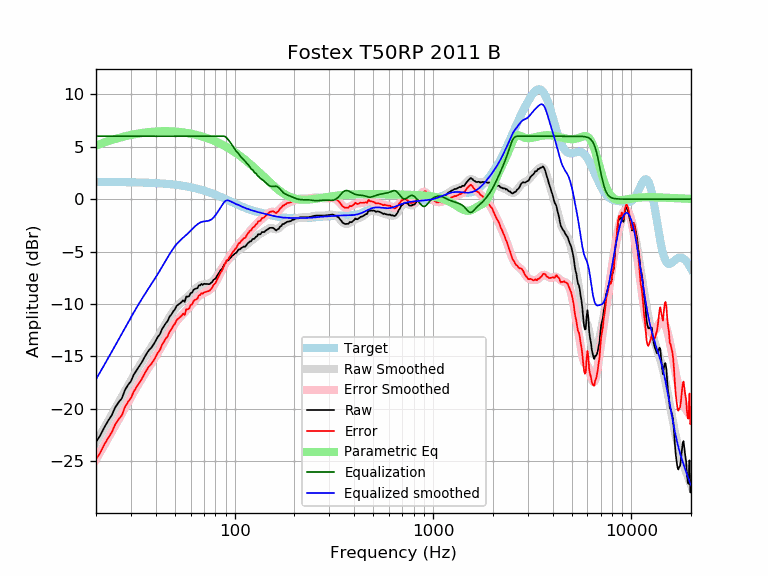

Source data for this figure (header and first rows):
frequency, raw, error, smoothed, error_smoothed, equalization, parametric_eq, equalized_raw, equalized_smoothed, target
20, -23.16, -24.80, -23.17, -24.81, 6.00, 5.11, -17.16, -17.17, 1.64
21, -22.54, -24.18, -22.48, -24.12, 6.00, 5.26, -16.54, -16.48, 1.64
22, -21.78, -23.41, -21.82, -23.46, 6.00, 5.40, -15.78, -15.82, 1.64
23, -21.15, -22.78, -21.18, -22.81, 6.00, 5.52, -15.15, -15.18, 1.63
24, -20.61, -22.24, -20.56, -22.19, 6.00, 5.63, -14.61, -14.56, 1.63
25, -19.86, -21.49, -19.96, -21.59, 6.00, 5.74, -13.86, -13.96, 1.63
26, -19.37, -20.99, -19.38, -21.00, 6.00, 5.83, -13.37, -13.38, 1.62
27, -18.99, -20.61, -18.82, -20.44, 6.00, 5.91, -12.99, -12.82, 1.62
28, -18.20, -19.82, -18.28, -19.90, 6.00, 5.99, -12.20, -12.28, 1.62
29, -17.72, -19.33, -17.77, -19.38, 6.00, 6.06, -11.72, -11.77, 1.61
30, -17.36, -18.97, -17.27, -18.88, 6.00, 6.12, -11.36, -11.27, 1.61
31, -16.74, -18.34, -16.80, -18.40, 6.00, 6.17, -10.74, -10.80, 1.60
32, -16.33, -17.93, -16.35, -17.95, 6.00, 6.22, -10.33, -10.35, 1.60
33, -15.94, -17.53, -15.93, -17.52, 6.00, 6.27, -9.94, -9.93, 1.59
34, -15.57, -17.15, -15.53, -17.12, 6.00, 6.31, -9.57, -9.53, 1.58
35, -15.13, -16.70, -15.15, -16.73, 6.00, 6.34, -9.13, -9.15, 1.58
36, -14.73, -16.30, -14.79, -16.36, 6.00, 6.37, -8.73, -8.79, 1.57
37, -14.39, -15.95, -14.45, -16.01, 6.00, 6.39, -8.39, -8.45, 1.56
38, -14.17, -15.72, -14.12, -15.66, 6.00, 6.42, -8.17, -8.12, 1.55
39, -13.86, -15.40, -13.79, -15.33, 6.00, 6.43, -7.86, -7.79, 1.54
40, -13.51, -15.04, -13.46, -14.99, 6.00, 6.45, -7.51, -7.46, 1.53
41, -13.12, -14.64, -13.13, -14.65, 6.00, 6.46, -7.12, -7.13, 1.52
42, -12.88, -14.38, -12.80, -14.31, 6.00, 6.47, -6.88, -6.80, 1.51
43, -12.41, -13.90, -12.47, -13.97, 6.00, 6.47, -6.41, -6.47, 1.49
44, -12.11, -13.59, -12.15, -13.63, 6.00, 6.47, -6.11, -6.15, 1.48
45, -11.82, -13.28, -11.83, -13.30, 6.00, 6.47, -5.82, -5.83, 1.46
46, -11.61, -13.06, -11.53, -12.98, 6.00, 6.47, -5.61, -5.53, 1.45
47, -11.19, -12.62, -11.24, -12.67, 6.00, 6.47, -5.19, -5.24, 1.43
48, -11.00, -12.41, -10.96, -12.38, 6.00, 6.46, -5.00, -4.96, 1.42
49, -10.70, -12.10, -10.71, -12.11, 6.00, 6.45, -4.70, -4.71, 1.40
50, -10.50, -11.88, -10.49, -11.86, 6.00, 6.44, -4.50, -4.49, 1.38
51, -10.18, -11.54, -10.28, -11.64, 6.00, 6.43, -4.18, -4.28, 1.36
52, -10.05, -11.39, -10.11, -11.44, 6.00, 6.41, -4.05, -4.11, 1.34
53, -9.94, -11.26, -9.95, -11.27, 6.00, 6.40, -3.94, -3.95, 1.32
54, -9.81, -11.10, -9.81, -11.10, 6.00, 6.38, -3.81, -3.81, 1.29
55, -9.65, -10.92, -9.68, -10.95, 6.00, 6.36, -3.65, -3.68, 1.27
56, -9.80, -11.04, -9.55, -10.79, 6.00, 6.34, -3.80, -3.55, 1.25
57, -9.28, -10.50, -9.42, -10.64, 6.00, 6.32, -3.28, -3.42, 1.22
58, -9.31, -10.50, -9.29, -10.48, 6.00, 6.29, -3.31, -3.29, 1.19
59, -9.25, -10.42, -9.15, -10.32, 6.00, 6.27, -3.25, -3.15, 1.17
60, -8.95, -10.09, -9.01, -10.15, 6.00, 6.24, -2.95, -3.01, 1.14
61, -8.93, -10.04, -8.87, -9.98, 6.00, 6.22, -2.93, -2.87, 1.11
62, -8.65, -9.73, -8.74, -9.82, 6.00, 6.19, -2.65, -2.74, 1.08
63, -8.57, -9.62, -8.61, -9.66, 6.00, 6.16, -2.57, -2.61, 1.05
64, -8.53, -9.55, -8.49, -9.51, 6.00, 6.13, -2.53, -2.49, 1.02
65, -8.48, -9.47, -8.39, -9.37, 6.00, 6.09, -2.48, -2.39, 0.99
66, -8.22, -9.17, -8.30, -9.25, 6.00, 6.06, -2.22, -2.30, 0.95
67, -8.23, -9.15, -8.23, -9.15, 6.00, 6.03, -2.23, -2.23, 0.92
68, -8.08, -8.96, -8.18, -9.06, 6.00, 5.99, -2.08, -2.18, 0.88
69, -8.19, -9.04, -8.14, -8.99, 6.00, 5.96, -2.19, -2.14, 0.85
70, -8.07, -8.88, -8.12, -8.93, 6.00, 5.92, -2.07, -2.12, 0.81
71, -8.09, -8.87, -8.11, -8.88, 6.00, 5.88, -2.09, -2.11, 0.78
72, -8.09, -8.83, -8.10, -8.84, 6.00, 5.84, -2.09, -2.10, 0.74
73, -8.09, -8.79, -8.08, -8.78, 6.00, 5.80, -2.09, -2.08, 0.70
74, -8.11, -8.77, -8.06, -8.72, 6.00, 5.76, -2.11, -2.06, 0.66
75, -8.08, -8.70, -8.01, -8.64, 6.00, 5.72, -2.08, -2.01, 0.62
76, -7.98, -8.56, -7.95, -8.54, 6.00, 5.68, -1.98, -1.95, 0.59
77, -7.91, -8.45, -7.87, -8.42, 6.00, 5.64, -1.91, -1.87, 0.55
78, -7.72, -8.22, -7.78, -8.28, 6.00, 5.59, -1.72, -1.78, 0.51
79, -7.63, -8.09, -7.66, -8.13, 6.00, 5.55, -1.63, -1.66, 0.47
... 553 more rows
